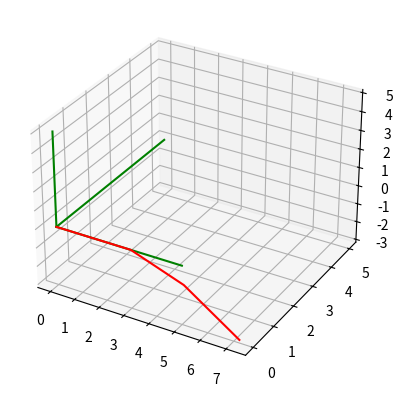

Generate this figure with matplotlib:
import math
import numpy
import matplotlib.pyplot as plt
from mpl_toolkits.mplot3d import Axes3D

def main():
	#First define time vector
	tInitial = 0
	tFinal = 5
	time=list(range(tInitial,tFinal))
	#Generated my time vector now to generate local acceleration
	gravity = 0
	#Define anglular velcoity 
	angularVelocity = [[0,0,0],[0,0,0]]
	localAcceleration = [[0, 0, gravity],[1,0,gravity+0]]
	#define intitial velocity
	vg = [[0,0,0],[0,0,0]]
	#define intial position
	rg = [[0,0,0],[0,0,0]]
	for i in range(2,len(time)):
		localAcceleration.append([1,0,gravity])
		angularVelocity.append([0,0,0])
		vg.append([0,0,0])
		rg.append([0,0,0])
	angularVelocity[3]=[0,1.5,0]
	#Define intial roll, pitch, and yaw
	roll = 0
	pitch = 0
	yaw = 0

	rollMatrix = [[1, 0, 0],
				  [0, math.cos(roll), -math.sin(roll)],
				  [0, math.sin(roll), math.cos(roll)]]
	pitchMatrix = [[math.cos(pitch), 0, math.sin(pitch)],
				   [0, 1, 0],
				   [-math.sin(pitch), 0, math.cos(pitch)]]
	yawMatrix = [[math.cos(yaw), -math.sin(yaw), 0],
				 [math.sin(yaw), math.cos(yaw), 0],
				 [0, 0, 1]]
	rotationMatrix = numpy.dot(rollMatrix,pitchMatrix)
	rotationMatrix = numpy.dot(rotationMatrix, yawMatrix)

	identity=[[1, 0, 0],
			  [0, 1, 0],
			  [0, 0, 1]]

	#Define gravity
	for t in range(1,len(time)):
		w=angularVelocity[t]
		al=localAcceleration[t]

		previousRoll = roll
		previousPitch = pitch
		previousYaw = yaw

		#Update my roll, pitch and yaw
		thetaDot = [w[0],w[1],w[2]]
		#Update theta dot
		thetaDot=numpy.dot(rotationMatrix,thetaDot)
		roll = roll + thetaDot[0]*(time[t]-time[t-1])
		pitch = pitch + thetaDot[1]*(time[t]-time[t-1])
		yaw = yaw + thetaDot[2]*(time[t]-time[t-1])

		rollDiff = roll-previousRoll
		pitchDiff = pitch-previousPitch
		yawDiff = yaw-previousYaw

		#Update my Rotation matrices
		rollMatrix = [[1, 0, 0],
				  	  [0, math.cos(roll), -math.sin(roll)],
				  	  [0, math.sin(roll), math.cos(roll)]]
		pitchMatrix = [[math.cos(pitch), 0, math.sin(pitch)],
				   	   [0, 1, 0],
				   	   [-math.sin(pitch), 0, math.cos(pitch)]]
		yawMatrix = [[math.cos(yaw), -math.sin(yaw), 0],
				 	 [math.sin(yaw), math.cos(yaw), 0],
				     [0, 0, 1]]
		#Update overall rotation matrix
		rotationMatrix = numpy.dot(rollMatrix,pitchMatrix)
		rotationMatrix = numpy.dot(rotationMatrix, yawMatrix)
		#convert acceleration to global coordinates
		ag=numpy.dot(rotationMatrix,al)
		#Remove gravity term from ag
		ag[2]=ag[2]-gravity
		#integrate to get velocity
		vg[t]=vg[t-1]+ag*(time[t]-time[t-1])
		#integrate to get position
		rg[t]=rg[t-1]+vg[t]*(time[t]-time[t-1])
	#Next step is to figure out how to plot the position so that I can test variation in the code
	#Starting Plot Section to help with Debugging of state estimation program
	xData = []
	yData = []
	zData = []
	for i in range(0,len(time)):
		xData.append(rg[i][0])
		yData.append(rg[i][1])
		zData.append(rg[i][2])
	print(zData)
	fig = plt.figure()
	ax = fig.add_subplot(111, projection='3d')
	#Make x,y,z axes on the plot
	#Plot my x axis
	xAxis1 = [0,1,2,3,4,5]
	xAxis2 = [0,0,0,0,0,0]
	xAxis3 = [0,0,0,0,0,0]
	ax.plot(xAxis1,xAxis2,xAxis3, color='green')
	#Plot my y axis
	yAxis1 = [0,0,0,0,0,0]
	yAxis2 = [0,1,2,3,4,5]
	yAxis3 = [0,0,0,0,0,0]
	ax.plot(yAxis1,yAxis2,yAxis3, color='green')
	#Plot my z axis
	zAxis1 = [0,0,0,0,0,0]
	zAxis2 = [0,0,0,0,0,0]
	zAxis3 = [0,1,2,3,4,5]
	ax.plot(zAxis1,zAxis2,zAxis3, color='green')
	#Plot my data
	ax.plot(xData,yData,zData, color='red')
	plt.show()

if __name__ == "__main__": main()